Run: headless pygame with SDL's dummy video driver; simulated clock (each Clock.tick advances the game by its frame time, no real sleeping); random seed 0; keys injected as events and as key.get_pressed() state; no mouse input.
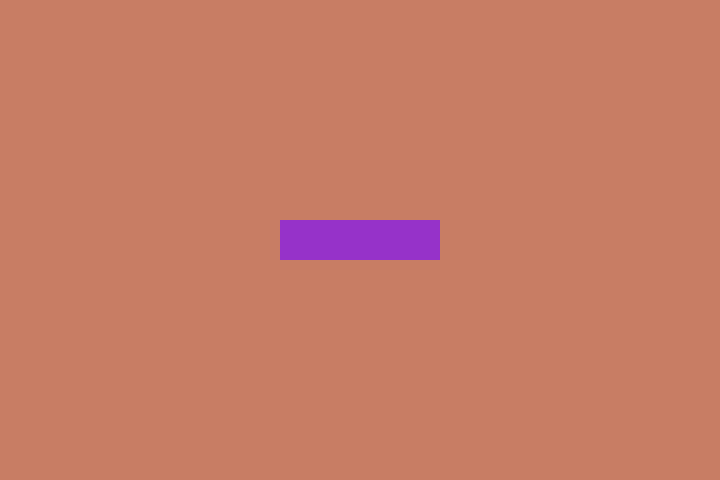
Frame 1 of 4 · flips 1–60 · no input
Frame 2 of 4 · flips 61–180 · tapped SPACE, RETURN · held RIGHT (→), D · screen unchanged from frame 1, image omitted
Frame 3 of 4 · flips 181–300 · held DOWN (↓), S · screen unchanged from frame 2, image omitted
Frame 4 of 4 · flips 301–420 · held LEFT (←), A, UP (↑), W · screen unchanged from frame 3, image omitted

The pygame program that drew these frames:

#!/usr/bin/env python3

import pygame

class Mastermind():

  window_size = (720, 480)

  color_primary = (200, 125, 100)
  color_secondary = (150, 50, 201)

  def __init__(self):
    self.done = False

    pygame.init()
    self.window = pygame.display.set_mode(self.window_size)
    pygame.display.set_caption('Mastermind')
    self.clock = pygame.time.Clock()

  def gameloop(self):

    while self.done == False:
      self.window.fill(self.color_primary)

      button_size = (160, 40)
      button_pos = ((self.window_size[0]/2) - button_size[0]/2, (self.window_size[1]/2) - button_size[1]/2)

      pygame.draw.rect(self.window, self.color_secondary, pygame.Rect(button_pos[0], button_pos[1], button_size[0], button_size[1]))

      pygame.display.flip()
      for event in pygame.event.get():
        if event.type == pygame.QUIT:
          self.done = True

      self.clock.tick(60)

  def quit(self):
    pygame.quit()


def main():
  print('Mastermind')
  mastermind = Mastermind()

  mastermind.gameloop()
  mastermind.quit()

main()
